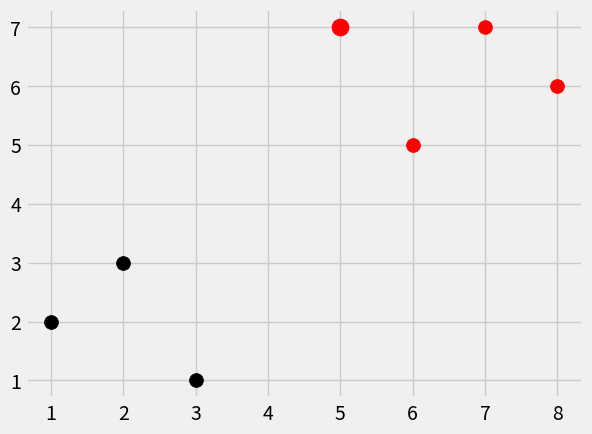

The matplotlib source for this figure:
'''
This is the k nearest neighbors
algorithm writen from scratch
AKA Euclidean Distance

EX:  -- ⎇ == square root
q = (1,3)
p = (2,5)
ed =  ⎇ (1 - 2)^2 + (3 - 5)^2


p1 = [1,3]
p2 = [2,5]
# def ecluidean_distance(plot1, plot2):
#     ecl = sqrt((plot1[0]-plot2[0])**2 + (plot1[1]-plot2[1])**2)
#     return ecl
# print(ecluidean_distance(p1, p2))
'''
import numpy as np
from math import sqrt
import matplotlib.pyplot as plt
import warnings
from matplotlib import style
from collections import Counter
style.use('fivethirtyeight')


dataset = {'k': [[1,2], [2,3], [3,1]], 'r': [[6,5], [7,7], [8,6]]}
new_features = [5,7]
# [[plt.scatter(ii[0], ii[1], s=100, color=i) for ii in dataset[i]] for i in dataset]
# plt.scatter(new_features[0], new_features[1], s=150, color='orange')
# plt.show()

def k_nearest_neighbors(data, predict, k=3):
    if len(data) >= k:
        warnings.warn('K is set to a value less than total voting groups! ')
        
    distances = []
    for group in data:
        for features in data[group]:
        #     hand_written_ecl_dis = np.sqrt((features[0]-predict[0])**2 + (features[1]-predict[1])**2)    
        #     Hand written version is slow and only works in 2d 
            euclidean_distance = np.linalg.norm(np.array(features) - np.array(predict))
            distances.append([euclidean_distance, group])
    votes = [i[1] for i in sorted(distances)[:k]]
    
    print(Counter(votes).most_common(1))
    vote_result = Counter(votes).most_common(1)[0][0]
    return vote_result

result = k_nearest_neighbors(dataset, new_features, k=3)
print(result)

[[plt.scatter(ii[0], ii[1], s=100, color=i) for ii in dataset[i]] for i in dataset]
plt.scatter(new_features[0], new_features[1], s=150, color=result)
plt.show()